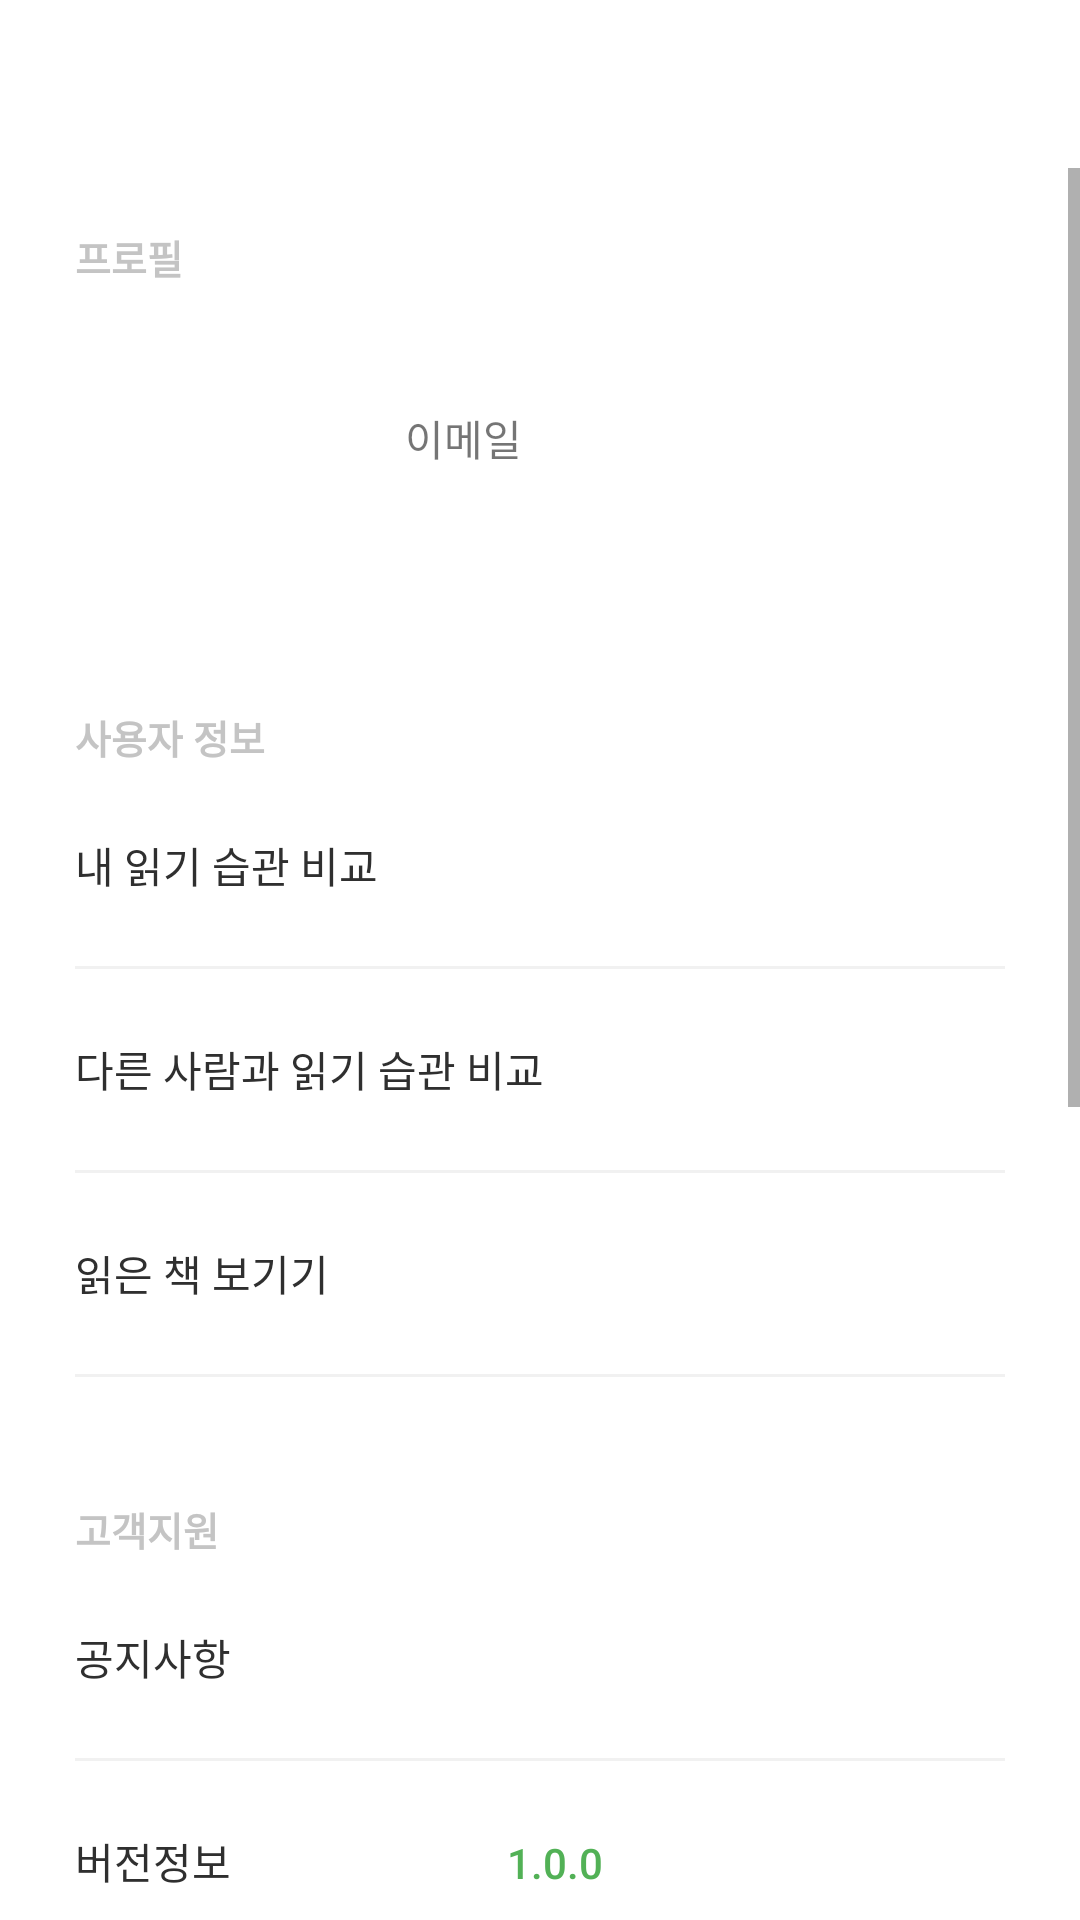

Write the Android layout XML for this screen, with the resource values it uses.
<!-- AndroidManifest.xml: application theme AppTheme -->
<!-- res/layout/fragment_third_3.xml -->
<?xml version="1.0" encoding="utf-8"?>
<LinearLayout
    xmlns:android="http://schemas.android.com/apk/res/android"
    android:layout_width="match_parent"
    android:layout_height="match_parent"
    android:orientation="vertical"
    android:background="@color/colorBackGround">

    <com.google.android.material.appbar.AppBarLayout
        android:layout_width="match_parent"
        android:layout_height="wrap_content"
       android:background="@color/colorBackGround"
        >
        <androidx.appcompat.widget.Toolbar
            android:layout_width="match_parent"
            android:layout_height="?attr/actionBarSize"
            android:baselineAligned="false">
            <ImageView
                android:layout_width="match_parent"
                android:layout_height="match_parent"
                android:src="@drawable/grass" />
        </androidx.appcompat.widget.Toolbar>
    </com.google.android.material.appbar.AppBarLayout>

    <ScrollView
        android:layout_width="match_parent"
        android:layout_height="match_parent">
        <LinearLayout
            android:layout_width="wrap_content"
            android:layout_height="wrap_content"
            android:orientation="vertical"
            android:layout_marginHorizontal="25dp">
            <TextView
                android:layout_width="match_parent"
                android:layout_height="20dp"
                android:textColor="@color/colorCategory"
                android:textStyle="bold"
                android:textSize="13dp"
                android:layout_marginTop="20dp"
                android:text="프로필" />
            
            <LinearLayout
                android:layout_width="match_parent"
                android:layout_height="wrap_content"
                android:orientation="horizontal">
                <ImageView
                    android:id="@+id/googleProfile"
                    android:layout_width="80dp"
                    android:layout_height="80dp"
                    android:layout_margin="10dp"
                    android:src="@drawable/ic_launcher_foreground" />
                <TextView
                    android:id="@+id/googleEmail"
                    android:layout_width="match_parent"
                    android:layout_height="80dp"
                    android:gravity="center_vertical"
                    android:layout_marginHorizontal="10dp"
                    android:layout_marginTop="10dp"
                    android:text="이메일" />
            </LinearLayout>
            <TextView
                android:layout_width="match_parent"
                android:layout_height="20dp"
                android:textColor="@color/colorCategory"
                android:textStyle="bold"
                android:textSize="13dp"
                android:layout_marginTop="40dp"
                android:text="사용자 정보" />

            <Button
                android:id="@+id/myHabit"
                android:layout_width="match_parent"
                android:layout_height="65dp"
                android:background="@color/colorBackGround"
                android:textColor="@color/colorSmallTitle"
                android:textAlignment="textStart"
                android:stateListAnimator="@null"
                android:text="내 읽기 습관 비교"/>
            
            <View
                android:layout_width="match_parent"
                android:layout_height="1dp"
                android:layout_marginVertical="1dp"
                android:background="@color/colorHorizontal"/>

            <Button
                android:id="@+id/ourHabit"
                android:layout_width="match_parent"
                android:layout_height="65dp"
                android:background="@color/colorBackGround"
                android:textColor="@color/colorSmallTitle"
                android:textAlignment="textStart"
                android:stateListAnimator="@null"
                android:text="다른 사람과 읽기 습관 비교"/>
            <View
                android:layout_width="match_parent"
                android:layout_height="1dp"
                android:layout_marginVertical="1dp"
                android:background="@color/colorHorizontal"/>

            <Button
                android:id="@+id/myBook"
                android:layout_width="match_parent"
                android:layout_height="65dp"
                android:background="@color/colorBackGround"
                android:textColor="@color/colorSmallTitle"
                android:textAlignment="textStart"
                android:stateListAnimator="@null"
                android:text="읽은 책 보기기"/>
           <View
                android:layout_width="match_parent"
                android:layout_height="1dp"
                android:layout_marginVertical="1dp"
                android:background="@color/colorHorizontal"/>


            <TextView
                android:layout_width="match_parent"
                android:layout_height="20dp"
                android:textColor="@color/colorCategory"
                android:textStyle="bold"
                android:textSize="13dp"
                android:layout_marginTop="40dp"
                android:text="고객지원" />

            <Button
                android:id="@+id/fragment_notice"
                android:layout_width="match_parent"
                android:layout_height="65dp"
                android:background="@color/colorBackGround"
                android:textColor="@color/colorSmallTitle"
                android:textAlignment="textStart"
                android:stateListAnimator="@null"
                android:text="공지사항"/>
            
            <View
                android:layout_width="match_parent"
                android:layout_height="1dp"
                android:layout_marginVertical="1dp"
                android:background="@color/colorHorizontal"/>
            <LinearLayout
                android:layout_width="match_parent"
                android:layout_height="wrap_content"
                android:orientation="horizontal">
                <Button
                    android:layout_width="wrap_content"
                    android:layout_height="65dp"
                    android:background="@color/colorBackGround"
                    android:textColor="@color/colorSmallTitle"
                    android:textAlignment="textStart"
                    android:stateListAnimator="@null"
                    android:enabled="false"
                    android:text="버전정보"/>

                <Button
                    android:layout_width="wrap_content"
                    android:layout_height="65dp"
                    android:layout_marginEnd="0dp"
                    android:background="@color/colorBackGround"
                    android:stateListAnimator="@null"
                    android:text="1.0.0"
                    android:enabled="false"
                    android:textAlignment="viewEnd"
                    android:textColor="@color/colorHighlight" />
            </LinearLayout>
            
            <View
                android:layout_width="match_parent"
                android:layout_height="1dp"
                android:layout_marginVertical="1dp"
                android:background="@color/colorHorizontal"/>
            <Button
                android:layout_width="match_parent"
                android:layout_height="65dp"
                android:background="@color/colorBackGround"
                android:textColor="@color/colorSmallTitle"
                android:textAlignment="textStart"
                android:stateListAnimator="@null"
                android:text="서비스 이용약관"/>
            
            <View
                android:layout_width="match_parent"
                android:layout_height="1dp"
                android:layout_marginVertical="1dp"
                android:background="@color/colorHorizontal"/>
            <Button
                android:id="@+id/ClientFragment5_personal"
                android:layout_width="match_parent"
                android:layout_height="65dp"
                android:background="@color/colorBackGround"
                android:textColor="@color/colorSmallTitle"
                android:textAlignment="textStart"
                android:stateListAnimator="@null"
                android:text="개인정보 처리방침"/>
            
            <View
                android:layout_width="match_parent"
                android:layout_height="1dp"
                android:layout_marginVertical="1dp"
                android:background="@color/colorHorizontal"/>
            <Button
                android:layout_width="match_parent"
                android:layout_height="65dp"
                android:background="@color/colorBackGround"
                android:textColor="@color/colorSmallTitle"
                android:textAlignment="textStart"
                android:stateListAnimator="@null"
                android:text="위치정보 이용약관"/>
            
            <View
                android:layout_width="match_parent"
                android:layout_height="1dp"
                android:layout_marginVertical="1dp"
                android:background="@color/colorHorizontal"/>
            <Button
                android:id="@+id/ClientFragment5_myInfo"
                android:layout_width="match_parent"
                android:layout_height="65dp"
                android:background="@color/colorBackGround"
                android:textColor="@color/colorSmallTitle"
                android:textAlignment="textStart"
                android:stateListAnimator="@null"
                android:text="앱 개발자 소개"/>
            
            <View
                android:layout_width="match_parent"
                android:layout_height="1dp"
                android:layout_marginVertical="1dp"
                android:background="@color/colorHorizontal"/>
            <Button
                android:id="@+id/logout"
                android:layout_width="match_parent"
                android:layout_height="65dp"
                android:layout_marginTop="50dp"
                android:background="@color/colorBackGround"
                android:textColor="@color/colorSmallTitle"
                android:textAlignment="textStart"
                android:stateListAnimator="@null"
                android:text="로그아웃"/>
            <View
                android:layout_width="match_parent"
                android:layout_height="1dp"
                android:layout_marginVertical="1dp"
                android:background="@color/colorHorizontal"/>
            <View
                android:layout_width="match_parent"
                android:layout_height="100dp" />


        </LinearLayout>
    </ScrollView>
</LinearLayout>
<!-- resources referenced by this layout -->
<resources>
  <color name="colorBackGround">#FFFFFF</color>
  <color name="colorCategory">#C4C4C4</color>
  <color name="colorHighlight">#52B156</color>
  <color name="colorHorizontal">#F1F1F1</color>
  <color name="colorSmallTitle">#2F2F2F</color>
  <style name="AppTheme" parent="Theme.AppCompat.Light.NoActionBar">
          
          <item name="colorPrimary">@color/colorHighlight</item>
          <item name="colorPrimaryDark">@color/colorPrimaryDark</item>
          <item name="colorAccent">@color/colorBackGround</item>
  
      </style>
  <color name="colorPrimaryDark">#6A6668</color>
</resources>
